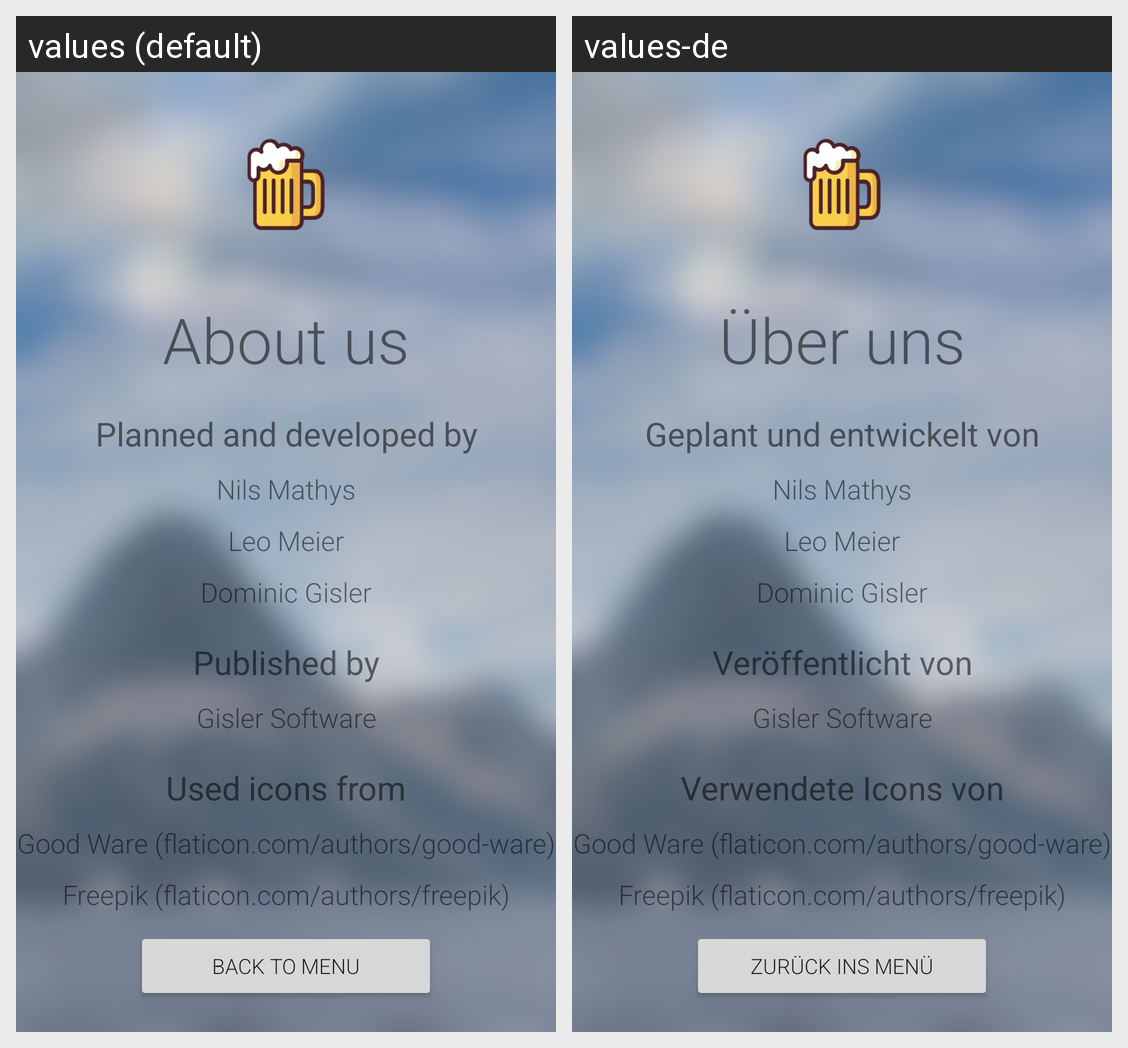

Strings drawn on this Android screen and how each of the app's shown locales translates them:
Android screen res/layout/activity_about.xml rendered under 2 locales, left to right: values (default), values-de. Device: Nexus 5 (rendered at 1080×1920; each locale shown at half size, 540×960, under a caption strip naming it); theme AppTheme.
Strings drawn on this screen, with the default value and each locale's value (text and hints the layout hard-codes, and strings that could not be matched under every locale, appear in the picture but are not listed):

about
  values: About us
  values-de: Über uns

developed
  values: Planned and developed by
  values-de: Geplant und entwickelt von

nils_mathys
  values: Nils Mathys
  values-de: Nils Mathys  [not translated; the default value is used]

leo_meier
  values: Leo Meier
  values-de: Leo Meier  [not translated; the default value is used]

dominic_gisler
  values: Dominic Gisler
  values-de: Dominic Gisler  [not translated; the default value is used]

published
  values: Published by
  values-de: Veröffentlicht von

gisler_software
  values: Gisler Software
  values-de: Gisler Software  [not translated; the default value is used]

icons
  values: Used icons from
  values-de: Verwendete Icons von

good_ware
  values: Good Ware (flaticon.com/authors/good-ware)
  values-de: Good Ware (flaticon.com/authors/good-ware)  [not translated; the default value is used]

freepik
  values: Freepik (flaticon.com/authors/freepik)
  values-de: Freepik (flaticon.com/authors/freepik)  [not translated; the default value is used]

back_to_menu
  values: back to menu
  values-de: zurück ins Menü
